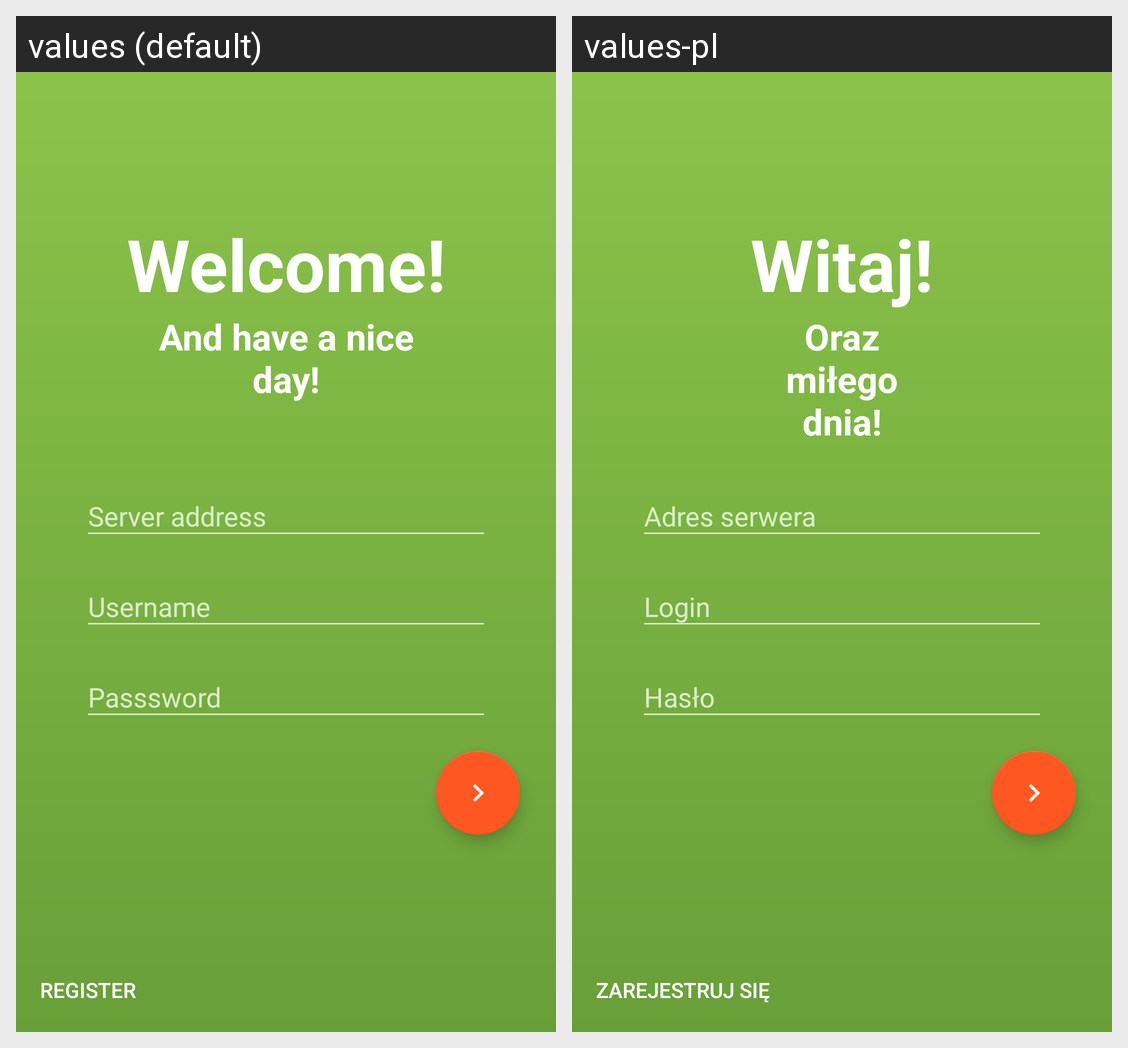

Locale-by-locale string values for the Android screen shown in this grid:
Android screen res/layout/activity_login.xml rendered under 2 locales, left to right: values (default), values-pl. Device: Nexus 5 (rendered at 1080×1920; each locale shown at half size, 540×960, under a caption strip naming it); theme LoginTheme.
Strings drawn on this screen, with the default value and each locale's value (text and hints the layout hard-codes, and strings that could not be matched under every locale, appear in the picture but are not listed):

welcome
  values: Welcome!
  values-pl: Witaj!

have_a_nice_day
  values: And have a nice day!
  values-pl: Oraz miłego dnia!

ip_address
  values: Server address
  values-pl: Adres serwera

username
  values: Username
  values-pl: Login

password
  values: Passsword
  values-pl: Hasło

register
  values: Register
  values-pl: Zarejestruj się
